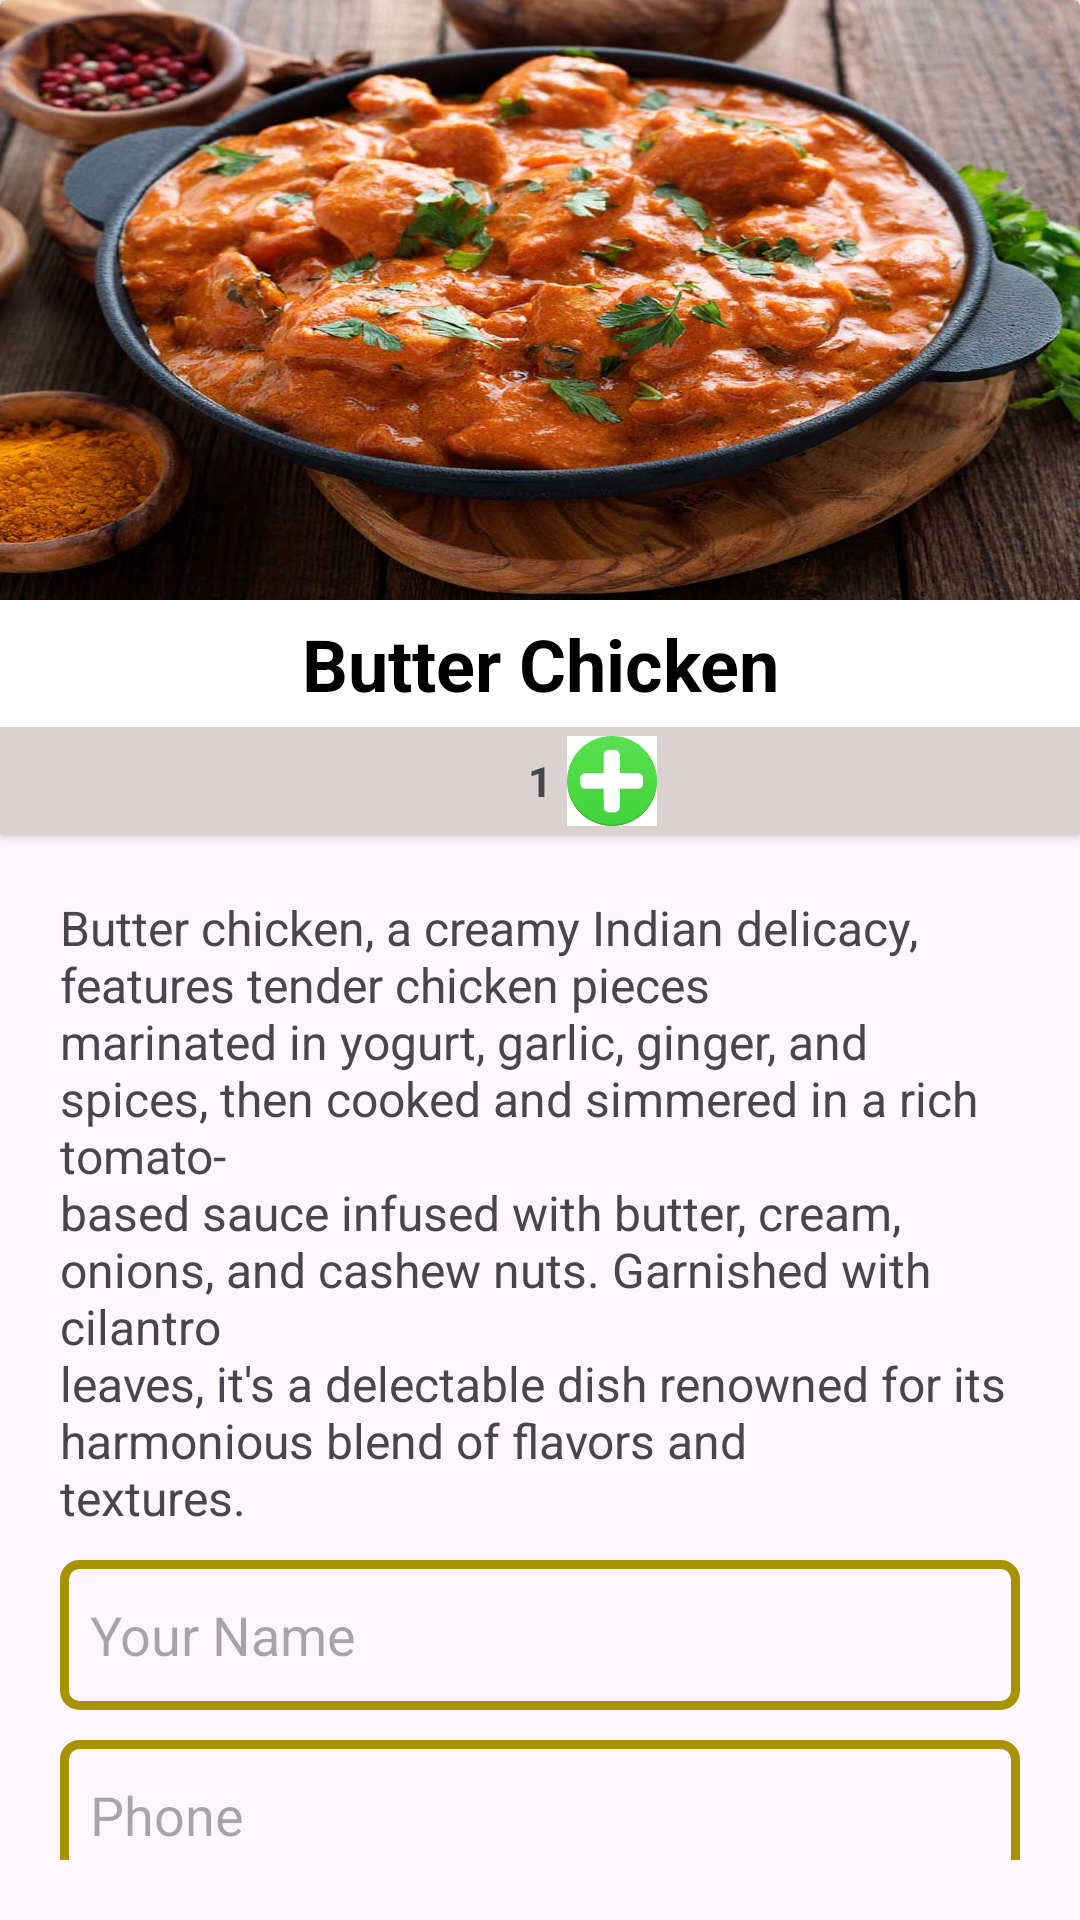

Produce the Android XML layout that renders to this screen, including the resource entries it uses.
<!-- AndroidManifest.xml: application theme Theme.FoodOrderApp -->
<!-- res/layout/activity_detail.xml -->
<?xml version="1.0" encoding="utf-8"?>
<LinearLayout xmlns:android="http://schemas.android.com/apk/res/android"
    xmlns:app="http://schemas.android.com/apk/res-auto"
    xmlns:tools="http://schemas.android.com/tools"
    android:layout_width="match_parent"
    android:layout_height="match_parent"
    android:orientation="vertical"
    tools:context=".DetailActivity">


    <androidx.cardview.widget.CardView
        android:layout_width="match_parent"
        android:layout_height="wrap_content">


        <LinearLayout
            android:layout_width="match_parent"
            android:layout_height="match_parent"
            android:orientation="vertical">


            <ImageView
                android:id="@+id/detail_image"
                android:layout_width="match_parent"
                android:layout_height="200dp"
                android:scaleType="fitXY"
                android:src="@drawable/bc" />


            <TextView
                android:id="@+id/detail_name"
                android:layout_width="match_parent"
                android:layout_height="wrap_content"
                android:gravity="center"
                android:padding="5dp"
                android:text="Butter Chicken"
                android:textColor="#000000"
                android:textSize="24sp"
                android:textStyle="bold" />


            <LinearLayout
                android:layout_width="match_parent"
                android:layout_height="match_parent"
                android:background="#BACDC1C1"
                android:gravity="center"
                android:orientation="horizontal"
                android:padding="3dp">


                <ImageView
                    android:id="@+id/minus_image"
                    android:layout_width="30dp"
                    android:layout_height="30dp"
                    android:src="@drawable/minus" />


                <TextView
                    android:id="@+id/item_count"
                    android:layout_width="wrap_content"
                    android:layout_height="wrap_content"
                    android:layout_marginLeft="5dp"
                    android:layout_marginRight="5dp"
                    android:text="1"
                    android:textStyle="bold" />


                <ImageView
                    android:id="@+id/add_image"
                    android:layout_width="30dp"
                    android:layout_height="30dp"
                    android:src="@drawable/add" />
            </LinearLayout>


        </LinearLayout>


    </androidx.cardview.widget.CardView>


    <LinearLayout
        android:layout_width="match_parent"
        android:layout_height="match_parent"
        android:layout_margin="20dp"
        android:orientation="vertical">


        <TextView
            android:id="@+id/detail_description"
            android:layout_width="match_parent"
            android:layout_height="wrap_content"
            android:gravity="start"
            android:text="@string/bc_des"
            android:textAlignment="viewStart"
            android:textSize="16sp" />


        <EditText
            android:id="@+id/detail_nameET"
            android:layout_width="match_parent"
            android:layout_height="50dp"
            android:layout_marginTop="10dp"
            android:background="@drawable/et_bg"
            android:ems="10"
            android:hint="Your Name"
            android:inputType="text"
            android:padding="10dp" />


        <EditText
            android:id="@+id/detail_phoneEt"
            android:layout_width="match_parent"
            android:layout_height="50dp"
            android:layout_marginTop="10dp"
            android:background="@drawable/et_bg"
            android:ems="10"
            android:hint="Phone"
            android:inputType="phone"
            android:padding="10dp" />


        <TextView
            android:id="@+id/textView9"
            android:layout_width="match_parent"
            android:layout_height="wrap_content"
            android:layout_marginTop="5dp"
            android:gravity="center"
            android:text="Price"
            android:textColor="#000000"
            android:textStyle="bold" />


        <LinearLayout
            android:layout_width="match_parent"
            android:layout_height="wrap_content"
            android:gravity="center"
            android:orientation="horizontal">


            <TextView
                android:id="@+id/textView7"
                android:layout_width="wrap_content"
                android:layout_height="wrap_content"
                android:text="$"
                android:textColor="@color/red"
                android:textStyle="bold" />


            <TextView
                android:id="@+id/detail_priceTv_bottom"
                android:layout_width="wrap_content"
                android:layout_height="wrap_content"
                android:text="15"
                android:textColor="@color/red"
                android:textStyle="bold" />
        </LinearLayout>


        <Button
            android:id="@+id/insert_btn"
            android:layout_width="match_parent"
            android:layout_height="wrap_content"
            android:backgroundTint="@color/colorPrimary"
            android:text="Order Now"
            android:textColor="#000000" />


    </LinearLayout>


</LinearLayout>
<!-- resources referenced by this layout -->
<resources>
  <color name="colorPrimary">#F4D300</color>
  <color name="red">#CA0000</color>
  <!-- drawable add: jpeg bitmap (drawable, 4405 bytes) -->
  <!-- drawable bc: jpg bitmap (drawable, 105789 bytes) -->
  <!-- drawable et_bg (drawable) -->
  <?xml version="1.0" encoding="utf-8"?>
  <shape xmlns:android="http://schemas.android.com/apk/res/android">
  
      <stroke
          android:color="@color/etStrokeColor"
          android:width="3dp"
          />
      <corners
          android:radius="5dp"
          />
  </shape>
  <string name="bc_des">Butter chicken, a creamy Indian delicacy, features tender chicken pieces\nmarinated in yogurt, garlic, ginger, and spices, then cooked and simmered in a rich tomato-\nbased sauce infused with butter, cream, onions, and cashew nuts. Garnished with cilantro\nleaves, it\'s a delectable dish renowned for its harmonious blend of flavors and\ntextures.</string>
  <style name="Theme.FoodOrderApp" parent="Base.Theme.FoodOrderApp" />
  <color name="etStrokeColor">#A89202</color>
  <style name="Base.Theme.FoodOrderApp" parent="Theme.Material3.DayNight">
          
          
      </style>
</resources>
